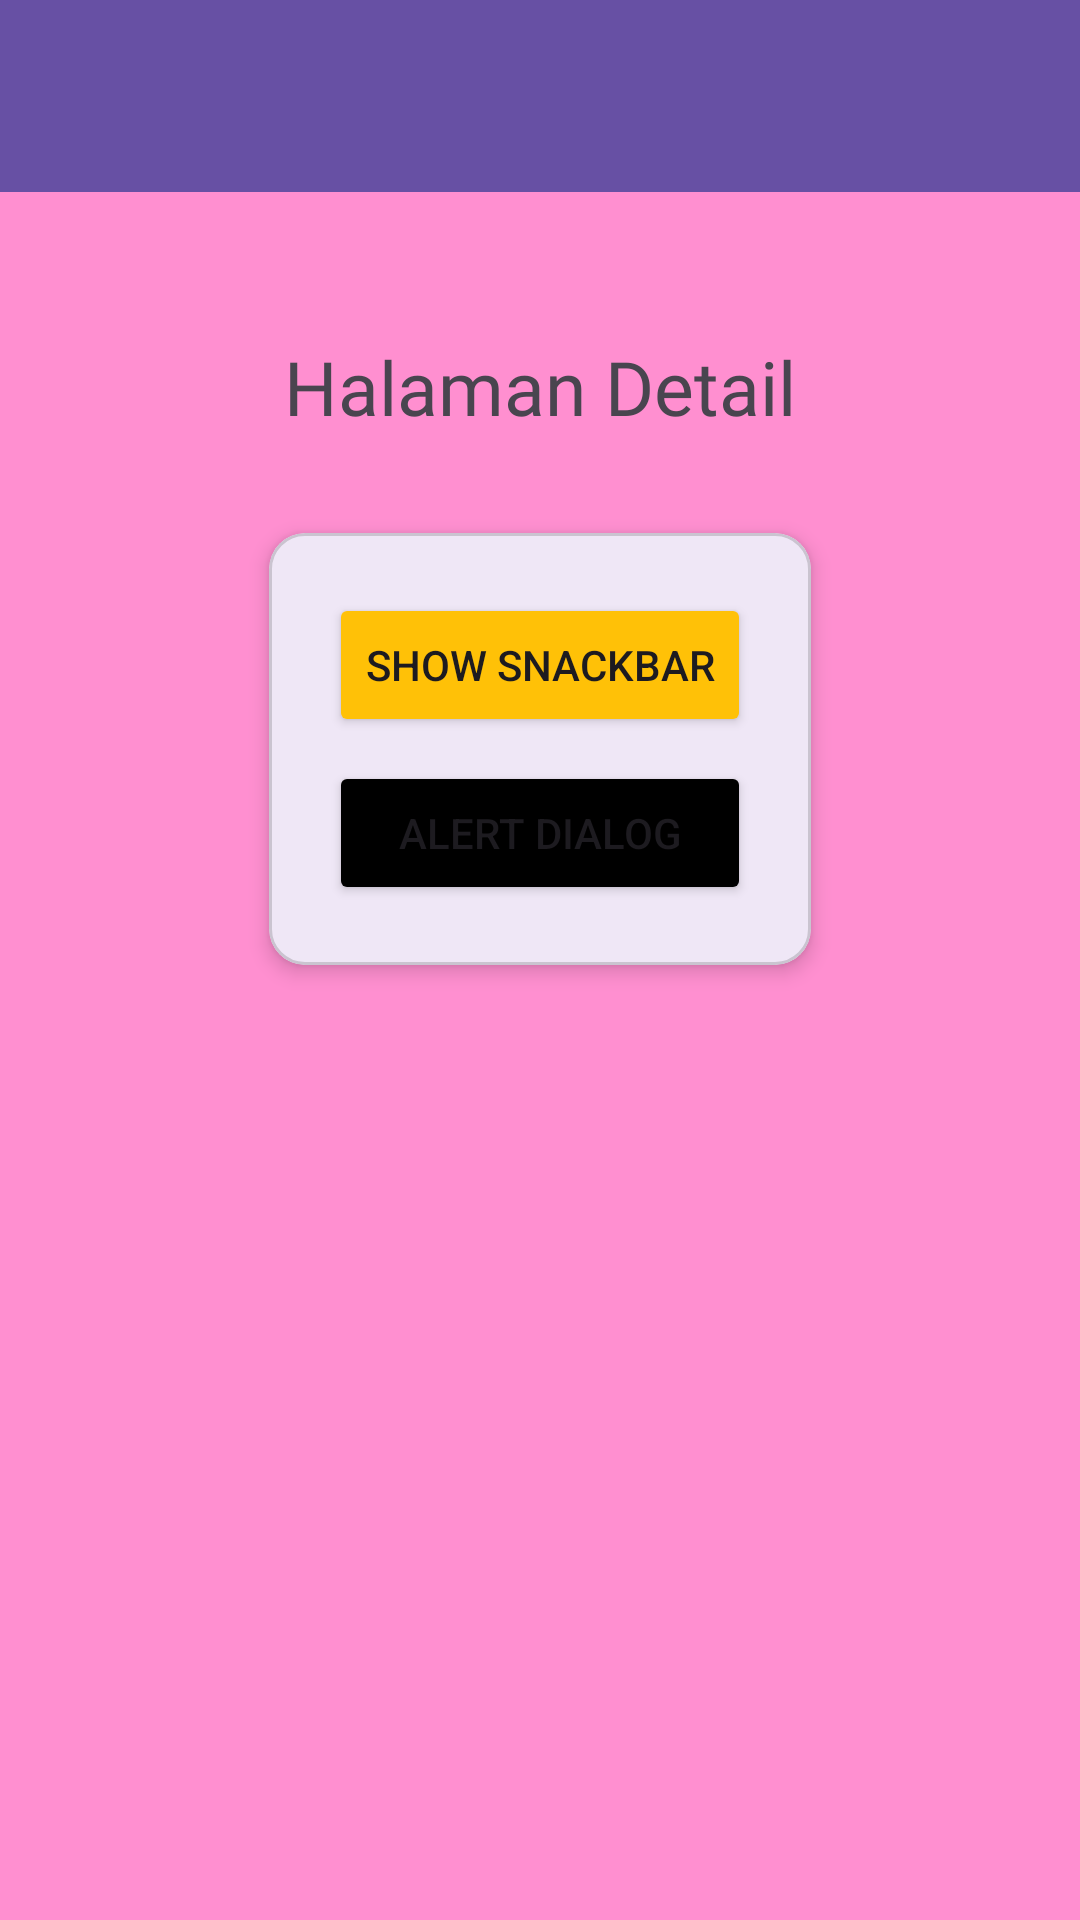

This screen was rendered from an Android layout file. Write that file and the resources it references.
<!-- AndroidManifest.xml: application theme Theme.Nailayapps -->
<!-- res/layout/activity_fourth.xml -->
<?xml version="1.0" encoding="utf-8"?>
<androidx.constraintlayout.widget.ConstraintLayout xmlns:android="http://schemas.android.com/apk/res/android"
    xmlns:app="http://schemas.android.com/apk/res-auto"
    xmlns:tools="http://schemas.android.com/tools"
    android:id="@+id/main"
    android:layout_width="match_parent"
    android:layout_height="match_parent"
    android:background="#FF8FD0"
    tools:context=".Home.pertemuan_4.FourthActivity">

    <androidx.appcompat.widget.Toolbar
        android:id="@+id/toolbar"
        android:layout_width="match_parent"
        android:layout_height="?attr/actionBarSize"
        android:background="?attr/colorPrimary"
        app:titleTextColor="@android:color/white"
        app:layout_constraintTop_toTopOf="parent" />

    <TextView
        android:id="@+id/textView5"
        android:layout_width="wrap_content"
        android:layout_height="wrap_content"
        android:layout_marginTop="48dp"
        android:fontFamily="@font/monst"
        android:text="Halaman Detail"
        android:textSize="25sp"
        app:layout_constraintEnd_toEndOf="parent"
        app:layout_constraintStart_toStartOf="parent"
        app:layout_constraintTop_toBottomOf="@+id/toolbar" />

    <com.google.android.material.card.MaterialCardView
        android:id="@+id/materialCardView"
        android:layout_width="wrap_content"
        android:layout_height="wrap_content"
        android:layout_marginTop="32dp"
        app:cardElevation="4dp"
        app:cardCornerRadius="12dp"
        app:layout_constraintEnd_toEndOf="parent"
        app:layout_constraintStart_toStartOf="parent"
        app:layout_constraintTop_toBottomOf="@+id/textView5">

        <LinearLayout
            android:layout_width="wrap_content"
            android:layout_height="wrap_content"
            android:orientation="vertical"
            android:padding="20dp"
            android:gravity="center">

            <Button
                android:id="@+id/btnShowSnackbar"
                android:layout_width="match_parent"
                android:layout_height="wrap_content"
                android:backgroundTint="@color/kuning"
                android:text="Show Snackbar" />

            <Button
                android:id="@+id/btnShowAlertDialog"
                android:layout_width="match_parent"
                android:layout_height="wrap_content"
                android:layout_marginTop="8dp"
                android:backgroundTint="@color/black"
                android:text="Alert Dialog" />

        </LinearLayout>

    </com.google.android.material.card.MaterialCardView>

</androidx.constraintlayout.widget.ConstraintLayout>
<!-- resources referenced by this layout -->
<resources>
  <color name="black">#FF000000</color>
  <color name="kuning">#FFC107</color>
  <style name="Theme.Nailayapps" parent="Base.Theme.Nailayapps" />
  <style name="Base.Theme.Nailayapps" parent="Theme.Material3.DayNight.NoActionBar">
          
          
      </style>
</resources>
